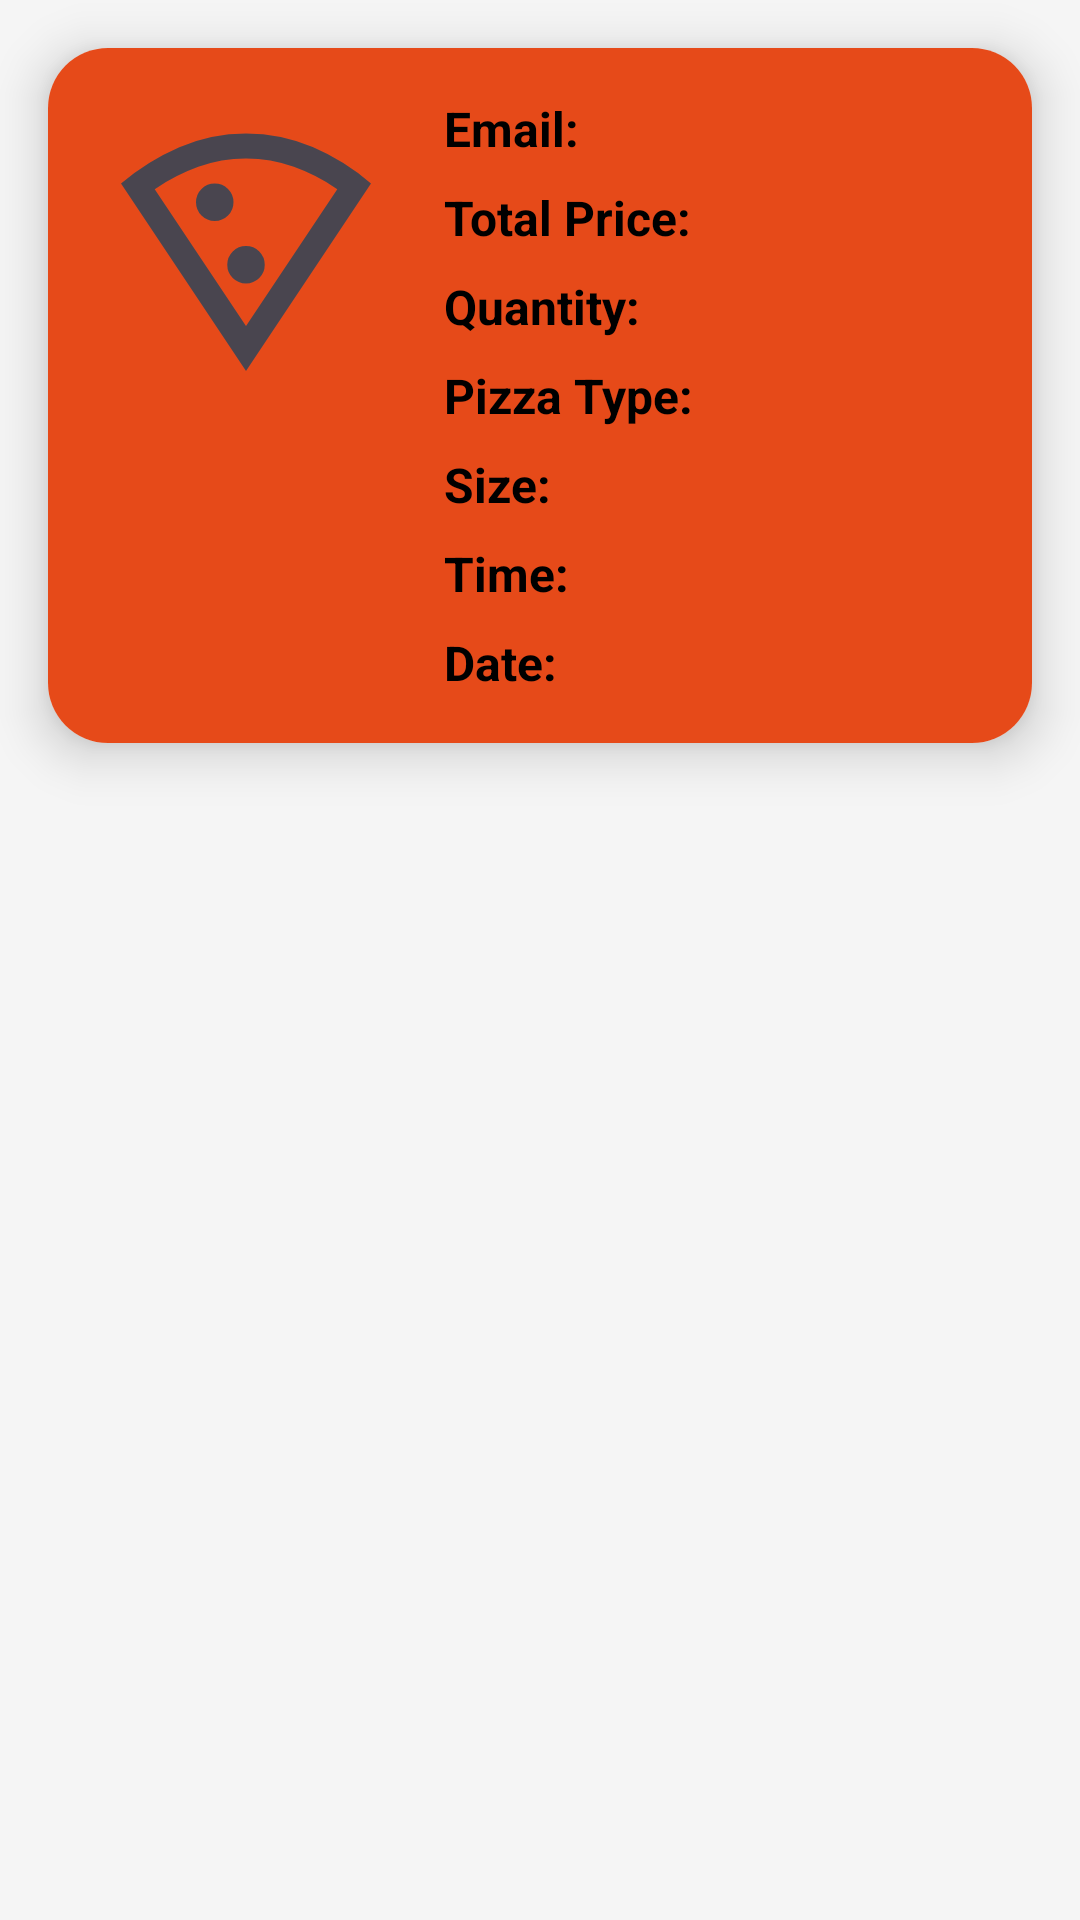

Here is an Android app screen rendered from its layout file. Give the layout XML and the strings, colors and styles it references.
<!-- AndroidManifest.xml: application theme Theme._1200134_nsralla_hassan_finalProject -->
<!-- res/layout/order.xml -->
<?xml version="1.0" encoding="utf-8"?>
<androidx.constraintlayout.widget.ConstraintLayout xmlns:android="http://schemas.android.com/apk/res/android"
    xmlns:app="http://schemas.android.com/apk/res-auto"
    xmlns:tools="http://schemas.android.com/tools"
    android:layout_width="match_parent"
    android:layout_height="match_parent"
    android:background="@color/backgroundColor"
    tools:context=".MainActivity">

    <androidx.cardview.widget.CardView
        android:id="@+id/order_card"
        android:layout_width="0dp"
        android:layout_height="wrap_content"
        android:layout_margin="16dp"
        app:cardCornerRadius="20dp"
        app:cardElevation="10dp"
        app:layout_constraintLeft_toLeftOf="parent"
        app:layout_constraintRight_toRightOf="parent"
        app:layout_constraintTop_toTopOf="parent">

        <androidx.constraintlayout.widget.ConstraintLayout
            android:layout_width="match_parent"
            android:layout_height="match_parent"
            android:background="#E64A19"
            android:padding="16dp">

            
            <ImageView
                android:id="@+id/imageView"
                android:layout_width="100dp"
                android:layout_height="100dp"
                android:layout_marginBottom="16dp"
                android:src="@drawable/pizza_icon"
                app:layout_constraintStart_toStartOf="parent"
                app:layout_constraintTop_toTopOf="parent" />

            
            <TextView
                android:id="@+id/emailLabel"
                android:layout_width="wrap_content"
                android:layout_height="wrap_content"
                android:layout_marginStart="16dp"
                android:text="Email:"
                android:textColor="@color/black"
                android:textSize="16sp"
                android:textStyle="bold"
                app:layout_constraintStart_toEndOf="@id/imageView"
                app:layout_constraintTop_toTopOf="parent" />

            <TextView
                android:id="@+id/emailTextView"
                android:layout_width="0dp"
                android:layout_height="wrap_content"
                android:layout_marginStart="8dp"
                android:textColor="@color/black"
                android:textSize="16sp"
                app:layout_constraintEnd_toEndOf="parent"
                app:layout_constraintStart_toEndOf="@id/emailLabel"
                app:layout_constraintTop_toTopOf="parent"
                tools:text="user@example.com" />

            
            <TextView
                android:id="@+id/totalPriceLabel"
                android:layout_width="wrap_content"
                android:layout_height="wrap_content"
                android:layout_marginTop="8dp"
                android:text="Total Price:"
                android:textColor="@color/black"
                android:textSize="16sp"
                android:textStyle="bold"
                app:layout_constraintStart_toStartOf="@id/emailLabel"
                app:layout_constraintTop_toBottomOf="@id/emailLabel" />

            

            <TextView
                android:id="@+id/totalPriceTextView"
                android:layout_width="0dp"
                android:layout_height="wrap_content"
                android:layout_marginStart="8dp"
                android:layout_marginTop="10dp"
                android:textColor="@color/black"
                android:textSize="16sp"
                app:layout_constraintEnd_toEndOf="parent"
                app:layout_constraintHorizontal_bias="1.0"
                app:layout_constraintStart_toEndOf="@id/totalPriceLabel"
                app:layout_constraintTop_toBottomOf="@id/emailTextView"
                tools:text="$24.99" />

            <TextView
                android:id="@+id/quantityLabel"
                android:layout_width="wrap_content"
                android:layout_height="wrap_content"
                android:layout_marginTop="8dp"
                android:text="Quantity:"
                android:textColor="@color/black"
                android:textSize="16sp"
                android:textStyle="bold"
                app:layout_constraintStart_toStartOf="@id/totalPriceLabel"
                app:layout_constraintTop_toBottomOf="@id/totalPriceLabel" />

            

            <TextView
                android:id="@+id/quantityTextView"
                android:layout_width="0dp"
                android:layout_height="wrap_content"
                android:layout_marginStart="8dp"
                android:layout_marginTop="6dp"
                android:textColor="@color/black"
                android:textSize="16sp"
                app:layout_constraintEnd_toEndOf="parent"
                app:layout_constraintHorizontal_bias="0.0"
                app:layout_constraintStart_toEndOf="@id/quantityLabel"
                app:layout_constraintTop_toBottomOf="@id/totalPriceTextView"
                tools:text="2" />

            <TextView
                android:id="@+id/pizzaTypeLabel"
                android:layout_width="wrap_content"
                android:layout_height="wrap_content"
                android:layout_marginTop="8dp"
                android:text="Pizza Type:"
                android:textColor="@color/black"
                android:textSize="16sp"
                android:textStyle="bold"
                app:layout_constraintStart_toStartOf="@id/quantityLabel"
                app:layout_constraintTop_toBottomOf="@id/quantityLabel" />

            
            <TextView
                android:id="@+id/pizzaTypeTextView"
                android:layout_width="0dp"
                android:layout_height="wrap_content"
                android:layout_marginStart="8dp"
                android:layout_marginTop="8dp"
                android:textColor="@color/black"
                android:textSize="16sp"
                app:layout_constraintEnd_toEndOf="parent"
                app:layout_constraintHorizontal_bias="0.0"
                app:layout_constraintStart_toEndOf="@id/pizzaTypeLabel"
                app:layout_constraintTop_toBottomOf="@id/quantityTextView"
                tools:text="Margherita" />

            <TextView
                android:id="@+id/sizeLabel"
                android:layout_width="wrap_content"
                android:layout_height="wrap_content"
                android:layout_marginTop="8dp"
                android:text="Size:"
                android:textColor="@color/black"
                android:textSize="16sp"
                android:textStyle="bold"
                app:layout_constraintStart_toStartOf="@id/pizzaTypeLabel"
                app:layout_constraintTop_toBottomOf="@id/pizzaTypeLabel" />

            

            <TextView
                android:id="@+id/sizeTextView"
                android:layout_width="119dp"
                android:layout_height="22dp"
                android:layout_marginStart="8dp"
                android:layout_marginTop="8dp"
                android:textColor="@color/black"
                android:textSize="16sp"
                app:layout_constraintEnd_toEndOf="parent"
                app:layout_constraintHorizontal_bias="0.434"
                app:layout_constraintStart_toEndOf="@id/sizeLabel"
                app:layout_constraintTop_toBottomOf="@id/pizzaTypeTextView"
                tools:text="Medium" />

            <TextView
                android:id="@+id/timeLabel"
                android:layout_width="wrap_content"
                android:layout_height="wrap_content"
                android:layout_marginTop="8dp"
                android:text="Time:"
                android:textColor="@color/black"
                android:textSize="16sp"
                android:textStyle="bold"
                app:layout_constraintStart_toStartOf="@id/sizeLabel"
                app:layout_constraintTop_toBottomOf="@id/sizeLabel" />

            
            <TextView
                android:id="@+id/timeTextView"
                android:layout_width="0dp"
                android:layout_height="wrap_content"
                android:layout_marginStart="8dp"
                android:layout_marginTop="6dp"
                android:textColor="@color/black"
                android:textSize="16sp"
                app:layout_constraintEnd_toEndOf="parent"
                app:layout_constraintHorizontal_bias="0.0"
                app:layout_constraintStart_toEndOf="@id/timeLabel"
                app:layout_constraintTop_toBottomOf="@id/sizeTextView"
                tools:text="6:30 PM" />

            <TextView
                android:id="@+id/dateLabel"
                android:layout_width="wrap_content"
                android:layout_height="wrap_content"
                android:layout_marginTop="8dp"
                android:text="Date:"
                android:textColor="@color/black"
                android:textSize="16sp"
                android:textStyle="bold"
                app:layout_constraintStart_toStartOf="@id/timeLabel"
                app:layout_constraintTop_toBottomOf="@id/timeLabel" />

            <TextView
                android:id="@+id/dateTextView"
                android:layout_width="0dp"
                android:layout_height="wrap_content"
                android:layout_marginStart="8dp"
                android:layout_marginTop="9dp"
                android:textColor="@color/black"
                android:textSize="16sp"
                app:layout_constraintEnd_toEndOf="parent"
                app:layout_constraintHorizontal_bias="0.0"
                app:layout_constraintStart_toEndOf="@id/dateLabel"
                app:layout_constraintTop_toBottomOf="@id/timeTextView"
                tools:text="2024-05-10" />

        </androidx.constraintlayout.widget.ConstraintLayout>
    </androidx.cardview.widget.CardView>

</androidx.constraintlayout.widget.ConstraintLayout>
<!-- resources referenced by this layout -->
<resources>
  <color name="backgroundColor">#F5F5F5</color>
  <color name="black">#FF000000</color>
  <!-- drawable pizza_icon (drawable) -->
  <vector xmlns:android="http://schemas.android.com/apk/res/android"
      android:width="24dp"
      android:height="24dp"
      android:viewportWidth="960"
      android:viewportHeight="960"
      android:tint="?attr/colorControlNormal">
      <path
          android:fillColor="@android:color/white"
          android:pathData="M480,880L80,280Q165,208 266.5,164Q368,120 480,120Q592,120 693.5,163.5Q795,207 880,280L480,880ZM480,736L772,298Q707,253 633,226.5Q559,200 480,200Q401,200 327.5,226.5Q254,253 188,298L480,736ZM380,400Q405,400 422.5,382.5Q440,365 440,340Q440,315 422.5,297.5Q405,280 380,280Q355,280 337.5,297.5Q320,315 320,340Q320,365 337.5,382.5Q355,400 380,400ZM480,600Q505,600 522.5,582.5Q540,565 540,540Q540,515 522.5,497.5Q505,480 480,480Q455,480 437.5,497.5Q420,515 420,540Q420,565 437.5,582.5Q455,600 480,600ZM480,736L480,736Q480,736 480,736Q480,736 480,736Q480,736 480,736Q480,736 480,736L480,736Z"/>
  </vector>
  <style name="Theme._1200134_nsralla_hassan_finalProject" parent="Base.Theme._1200134_nsralla_hassan_finalProject" />
  <style name="Base.Theme._1200134_nsralla_hassan_finalProject" parent="Theme.Material3.DayNight.NoActionBar">
          
          
      </style>
</resources>
